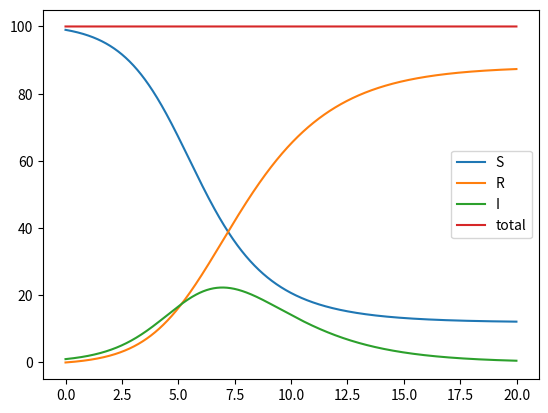

Source code (Python):
import numpy as np
import matplotlib.pyplot as plt


gama = 0.5
beta = 1.2 
deltat = 0.01

def Su(S, I, N):
  return -S*I*beta/N
def In(S, I, N):
  return S*I*beta/N - gama*I
def Re(S, I, N):
  return gama*I

t = np.zeros(2000)
S = np.copy(t)
I = np.copy(t)
R = np.copy(t)
N = 100
R[0] = 0
I[0] = 1
S[0] = N - I[0]



for i in range(len(t)-1):
  S[i+1] = S[i] + deltat*Su(S[i], I[i], N)
  I[i+1] = I[i] + deltat*In(S[i], I[i], N)
  R[i+1] = R[i] + deltat*Re(S[i], I[i], N)
  t[i+1] = t[i] + deltat


plt.plot(t, S, label = 'S')
plt.plot(t, R, label = 'R')
plt.plot(t, I, label = 'I')
plt.plot(t, I+R+S, label = 'total')
plt.legend()
plt.show()